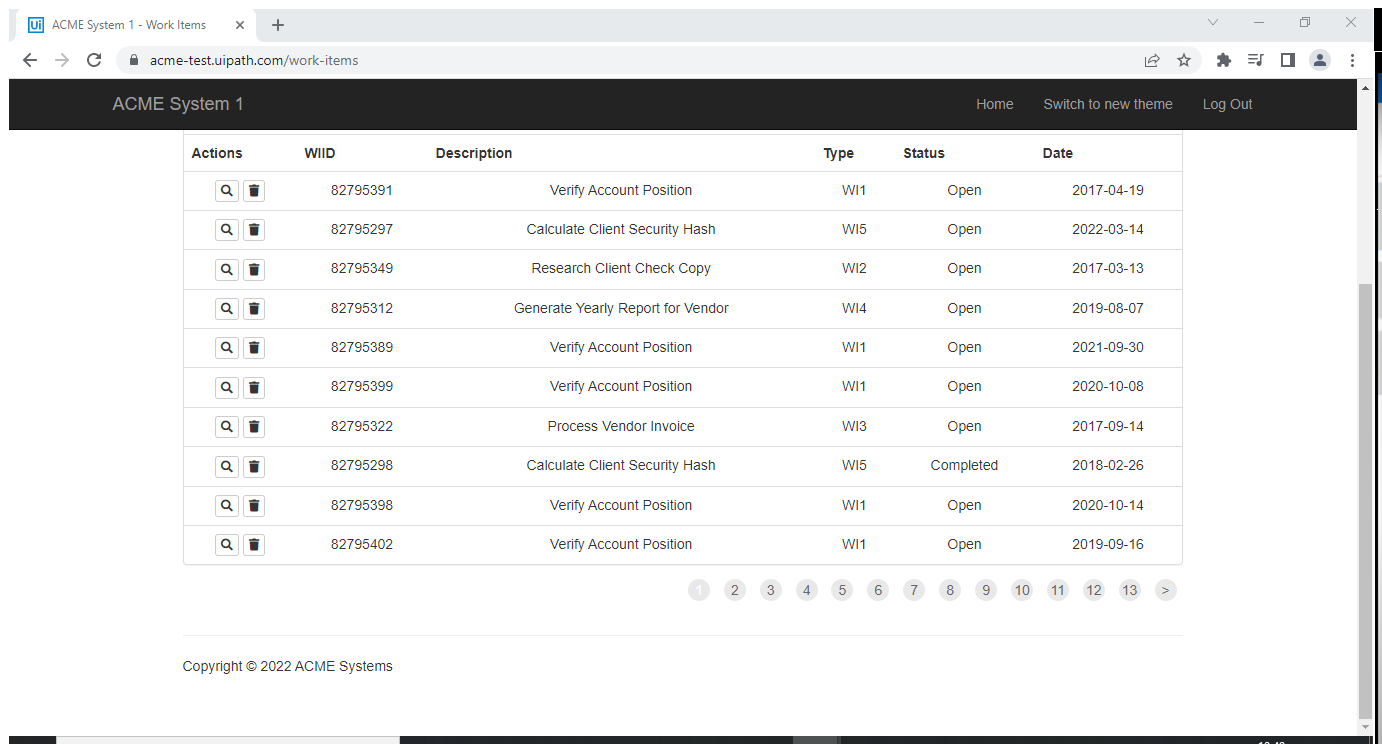
Task: Genereate Yearly report "Dispatcher"
Workflow: GetTransactionData

Step 1 [then]: Use Browser Chrome: ACME System 1 - Work Items in window 'ACME System 1 - Work Items' (chrome.exe)

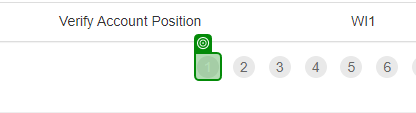
Step 2 [then]: check